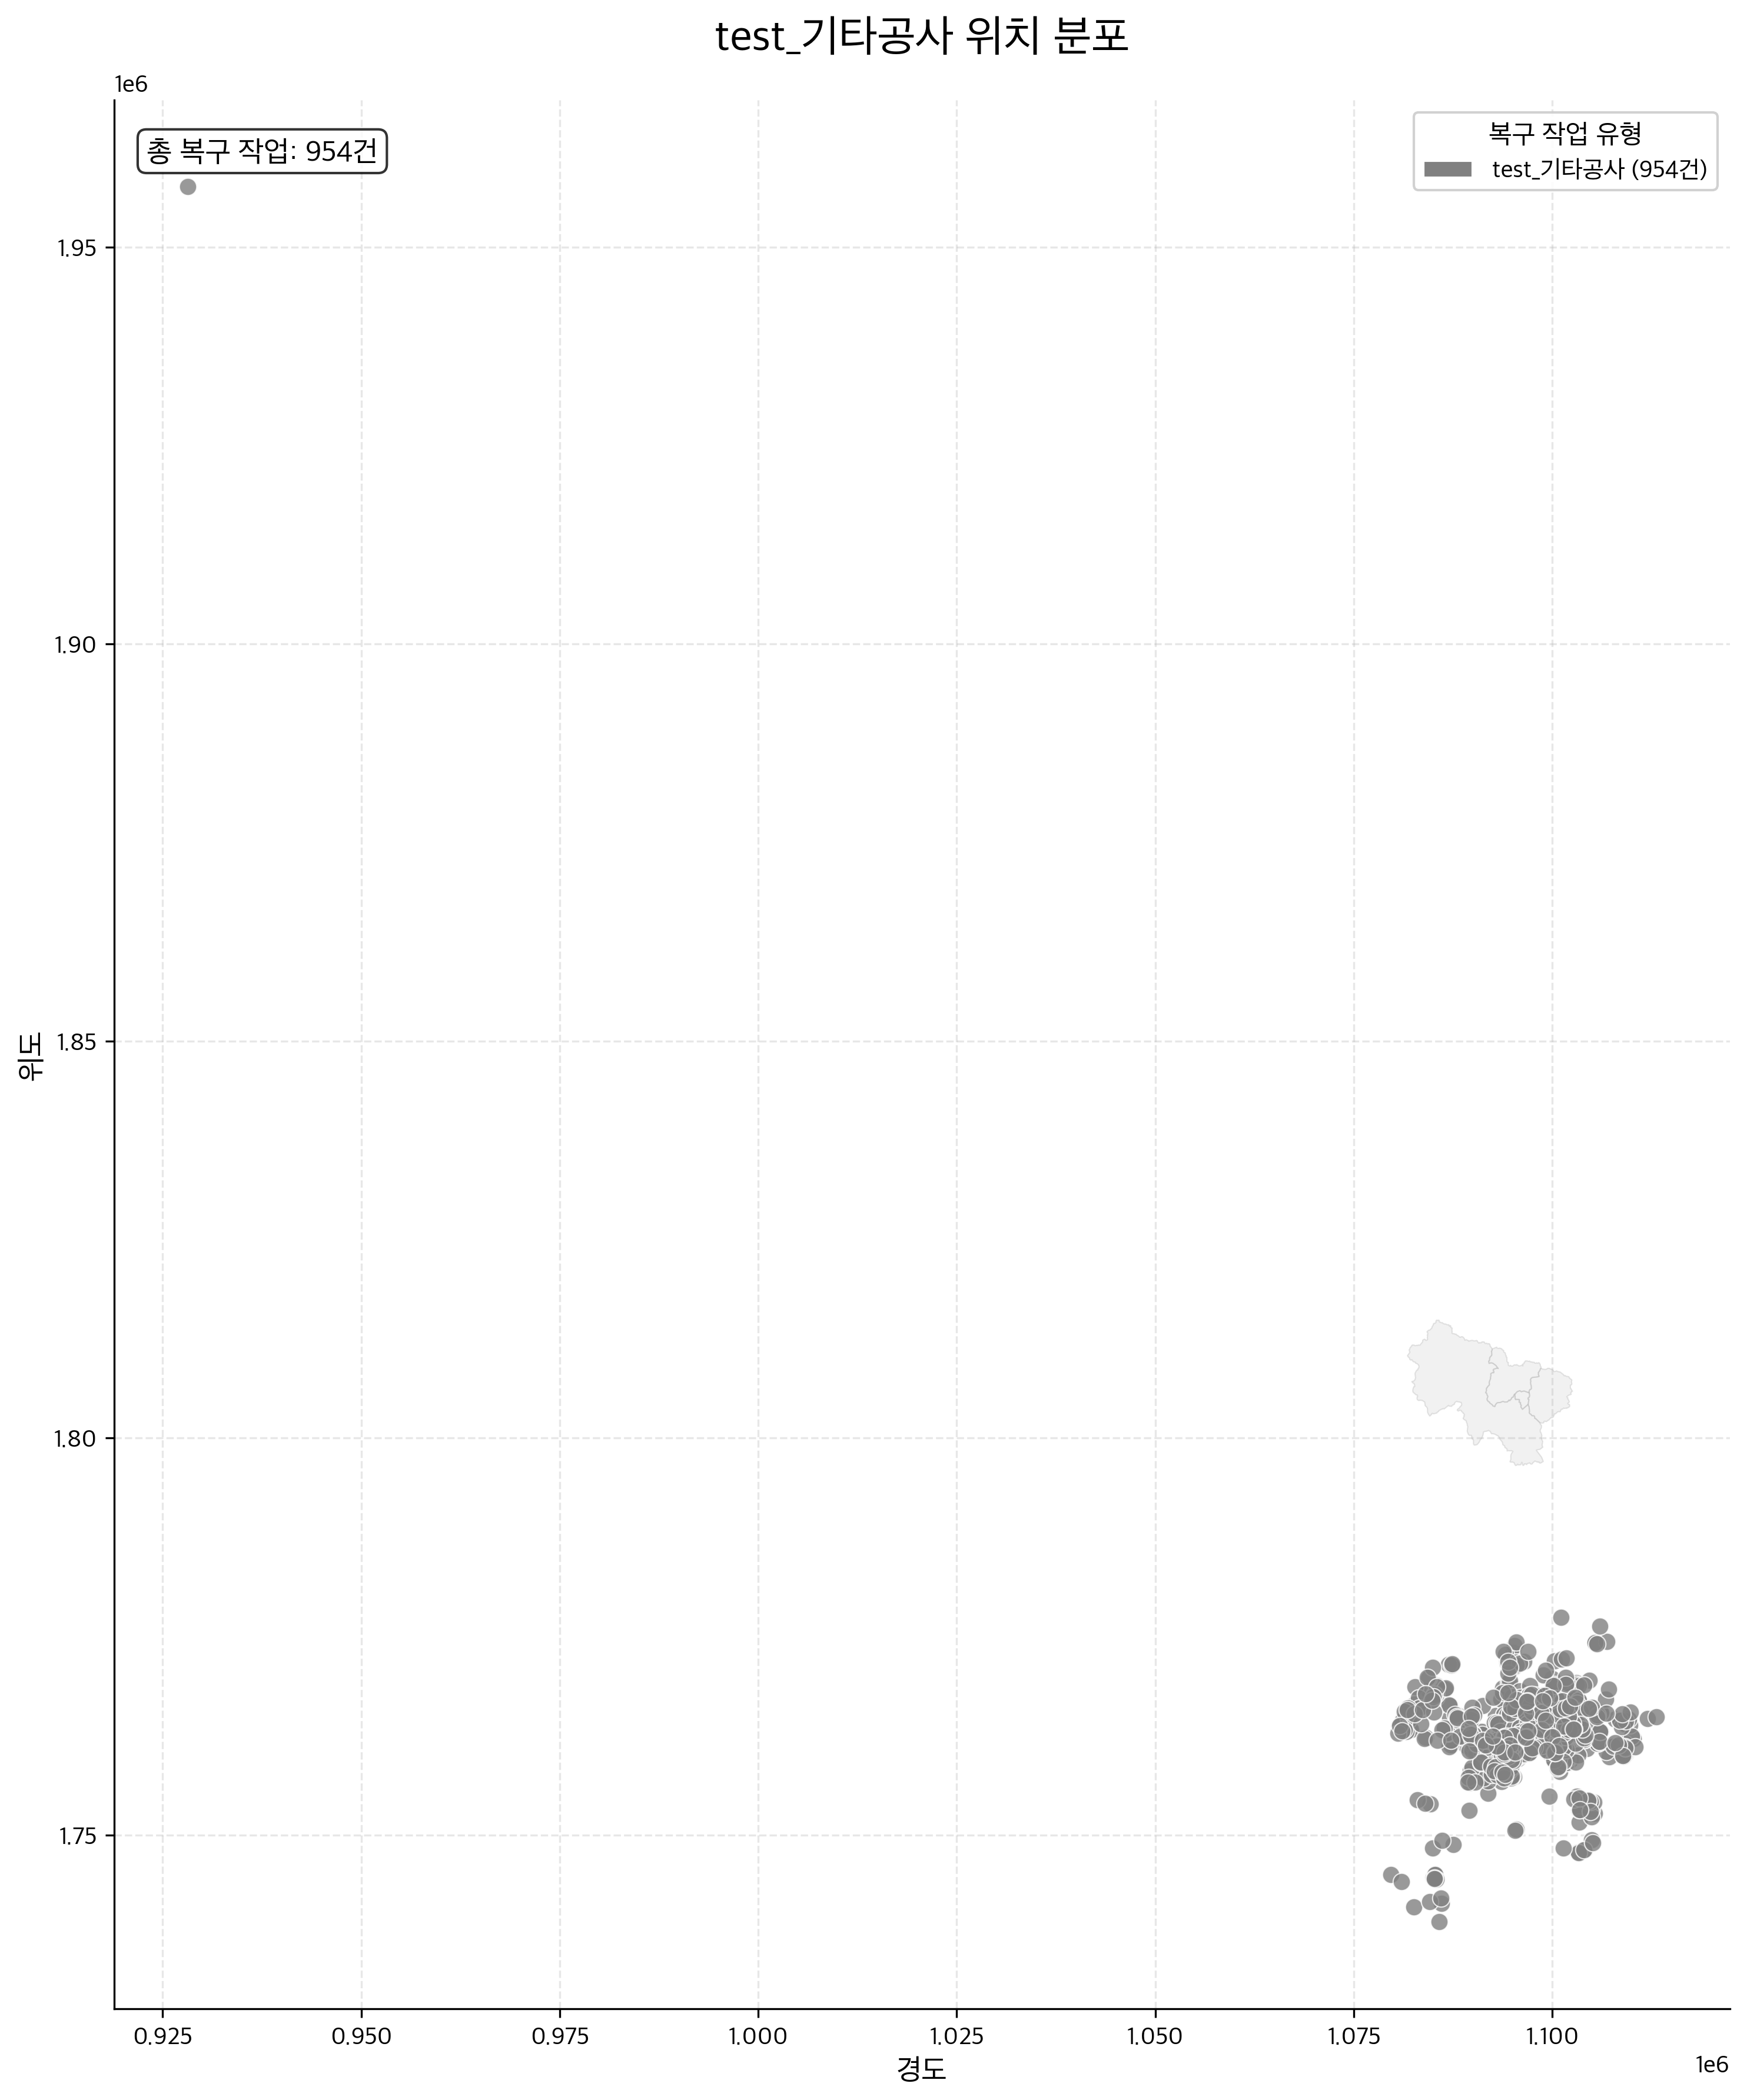

The data file committed next to this chart (first rows):
긴급복구공사일련번호, 담당부서ID, 담당부서명, 용수구분, 용수구분명, 용도구분, 용도구분명, 민원접수번호, 접수일시, 작업시작일시, 작업종류일시, 공사개요, 구 구분코드, 구군, 주소, 중구역번호, 소구역번호, 지시번호, 공사일련번호, 공사명, 복구공사구분코드, 복구공사구분, 공사유형코드, 공사유형코드명
202002887, 56000, 달서사업소, , , , , 202006150001, 202006150710, , 202006150935, 미누수(내부관), DS, 달서구, 달서구 본리동 66-6, 727.0, 1290, 307.0, 20209005659, 달서구 와룡로24길 31 (본리동) / 66-6번지, E, 기타공사, 1.0, 미누수
202002895, 56000, 달서사업소, , , , , 202006150337, 202006151714, , 202006151830, 미누수, DG, 달성군, 달성군 하빈면 하산리 590, 701.0, 6011, 317.0, 20209005667, 달성군 하빈면  하산2길 29-16 / 하산리 590번지, E, 기타공사, 1.0, 미누수
202004131, 57000, 달성사업소, , , , , 202009180480, 202009181653, 202009190800, 202009191100, 터파기 결과 미누수, DG, 달성군, 달성군 화원읍 성산리 493-6, 804.0, 380.0, 266.0, 20209007996, 달성군 화원읍  성화로4길 12, 상가 / 성산리 493-6번지 긴급복구…, E, 기타공사, 1.0, 미누수
202004407, 51000, 중남부사업소, , , 4.0, 배수지관, 202009160238, 202009161338, 202009161350, 202009161550, 굴착후 iLMS센서 수거, J, 중구, 중구 동인동1가 250-125, 105.0, 200.0, 728.0, 20209008420, 중구 경상감영길 293 (동인동1가,소담) / 250-125번지, E, 기타공사, 3.0, 배수관망유지수선
202004467, 54000, 북부사업소, , , 5.0, 급수관, 202009010881, 202009020959, , 202009021430, 포장침하 복구작업, B, 북구, 북구 읍내동 1236-4 폐전(06.04.06), 502.0, 2140, 437.0, 20209008493, 북구 읍내동 1236-4 폐전(06.04.06), E, 기타공사, 99.0, 기타
202004494, 55000, 수성사업소, , , 4.0, 배수지관, 202009120024, 202009121534, , 202009121800, 제수밸브 폐, SS, 수성구, 수성구 범어동 63-26, 611.0, 430.0, 426.0, 20209008614, 수성구 청호로95길 25 (범어동) / 63-26번지, E, 기타공사, 99.0, 기타
202005552, 54000, 북부사업소, , , 3.0, 배수본관, 202012180126, 202012181028, , , 제수변 철개 내부 토사제거, B, 북구, 북구 산격동 1427-1 2층, 520.0, 470.0, 726.0, 20209010384, 북구 대구체육관로 39, 2층 (산격동,대구유도회) / 1427-1번지, E, 기타공사, 2.0, 시설물수선
202004481, 55000, 수성사업소, , , 4.0, 배수지관, 202009220461, 202009221619, , 202009221800, 철개입상(N=1개소), SS, 수성구, 수성구 중동 393-7 아름다운헤어, 614.0, 780.0, 456.0, 20209008600, 수성구 수성로29길 20, 아름다운헤어 (중동) / 393-7번지, E, 기타공사, 2.0, 시설물수선
202004499, 55000, 수성사업소, , , , , 202009280155, 202009281015, , 202009281200, 확인결과 우수, SS, 수성구, 수성구 성동 333, 623.0, 1280, 464.0, 20209008622, 수성구 성동로33길 6-7 (성동) / 333번지, E, 기타공사, 1.0, 미누수
202004601, 54000, 북부사업소, , , 5.0, 급수관, 202011050297, 202011051353, , 202011051600, 확인굴착 1개소, B, 북구, 북구 침산동 1443, 514.0, 400.0, 583.0, 20209009042, 북구 침산남로13길 52-3 (침산동) / 1443번지, E, 기타공사, 99.0, 기타
202004756, 56000, 달서사업소, , , , , 202010060165, 202010061012, , 202010061458, 미누수, DS, 달서구, 달서구 이곡동 1000-111, 718.0, 530.0, 656.0, 20209009209, 달서구 달구벌대로264길 26 (이곡동,(꽃자리학원)) / 1000-11…, E, 기타공사, 1.0, 미누수
202005314, 56000, 달서사업소, , , , , 202011300130, 202011300951, , 202011301120, 미누수, DS, 달서구, 달서구 용산동 573-5 (고지서전달:정대감능이백숙), 709.0, 102.0, 858.0, 20209010037, 달서구 새방로 16 (용산동) / 573-5번지, E, 기타공사, 1.0, 미누수
202003206, 54000, 북부사업소, , , , , 202007130001, 202007130650, , 202007141317, 확인결과 D400 누수로 인하여 시설이첩?, B, 북구, 북구 노원동3가 763-4, 517.0, 170.0, 335.0, 20209006161, 북구 팔달로 149 (노원동3가,덕인빌딩) / 763-4번지, E, 기타공사, 1.0, 미누수
202005660, 52000, 동부사업소, , , , , 202008140081, 202008141049, 202008141200, 202008141230, 출장비건(N=7: 531, 863, 868, 875, 881, 892, …, D, 동구, 동구 지저동 465-148, 208.0, 1012, 531.0, 20209010589, 동구 공항로47길 27-3 (지저동) / 465-148번지, E, 기타공사, 1.0, 미누수
202005661, 52000, 동부사업소, , , 5.0, 급수관, 202008260282, 202008261311, 202008261400, 202008261500, 앵글밸브 교체(N=5, 568, 879, 884, 889, 896), D, 동구, 동구 방촌동 1101-1, 227.0, 1380, 568.0, 20209010590, 동구 동촌로54길 43-5 (방촌동) / 1101-1번지, E, 기타공사, 2.0, 시설물수선
202100090, 56000, 달서사업소, , , , , 202012030161, 202012031141, , 202012031231, 미누수, DG, 달성군, 달성군 하빈면 묘리 91, 701.0, 6012, 889.0, 20219000353, 달성군 하빈면  하빈로87길 98 / 묘리 91번지, E, 기타공사, 1.0, 미누수
202100091, 56000, 달서사업소, , , , , 202012170353, 202012171447, , 202012171600, 미누수, DS, 달서구, 달서구 송현동 798-30, 735.0, 1940, 936.0, 20219000354, 달서구 월배로68안길 51-18 (송현동) / 798-30번지, E, 기타공사, 1.0, 미누수
202100092, 56000, 달서사업소, , , , , 202012170367, 202012171505, , 202101111122, 미누수 탐사요청, DS, 달서구, 달서구 이곡동 1000-125, 718.0, 530.0, 938.0, 20219000355, 달서구 달구벌대로 1328 (이곡동,유신학원) / 1000-125번지, E, 기타공사, 1.0, 미누수
202100094, 56000, 달서사업소, , , , , 202012170234, 202012171156, , 202012171330, 보조계량기 교체, DS, 달서구, 달서구 감삼동 50-5, 714.0, 450.0, 935.0, 20219000357, 달서구 당산로41서길 13 (감삼동,성창아파트 나동 202호) / 50-…, E, 기타공사, 1.0, 미누수
202100095, 56000, 달서사업소, , , , , 202012110291, 202012111717, , 202012121000, 미누수, DS, 달서구, 달서구 장동 141, 719.0, 540.0, 920.0, 20219000358, 달서구 성서공단로61길 43 (장동) / 141번지, E, 기타공사, 1.0, 미누수
202100097, 56000, 달서사업소, , , , , 202012170177, 202012171107, , 202012171220, 미누수, DS, 달서구, 달서구 죽전동 218-17, 714.0, 260.0, 934.0, 20219000360, 달서구 와룡로48길 5 (죽전동) / 218-17번지, E, 기타공사, 1.0, 미누수
202100098, 56000, 달서사업소, , , , , 202012170501, 202012171717, , 202012171750, 미누수, DG, 달성군, 달성군 다사읍 이천리 403, 702.0, 4014, 940.0, 20219000361, 달성군 다사읍  다사로69길 27-3 / 이천리 403번지, E, 기타공사, 1.0, 미누수
202100099, 56000, 달서사업소, , , , , 202012200011, 202012201039, , 202012201150, 미누수, DG, 달성군, 달성군 하빈면 하산리 703-2, 701.0, 6011, 947.0, 20219000362, 달성군 하빈면  하산길 130-27 / 하산리 703-2번지, E, 기타공사, 1.0, 미누수
202100102, 56000, 달서사업소, , , , , 202012210308, 202012211140, , 202012211300, 미누수, DG, 달성군, 달성군 하빈면 현내리 943-6, 701.0, 6012, 956.0, 20219000365, 달성군 하빈면  하빈로84길 31 / 현내리 943-6번지, E, 기타공사, 1.0, 미누수
202100584, 55000, 수성사업소, , , , , 202101190644, 202101191020, , 202101191400, 확인굴착결과 미누수, SS, 수성구, 수성구 만촌동 429-9, 606.0, 30.0, 776.0, 20219001130, 수성구 만촌로 136-20 (만촌동) / 429-9번지, E, 기타공사, 1.0, 미누수
202004480, 55000, 수성사업소, , , 4.0, 배수지관, 202009250037, 202009250918, , 202009251700, PE D50mm 직관부 누수수선(마을 상수도), DG, 달성군, 달성군 가창면 대일리 472-1, 619.0, 9020, 460.0, 20209008599, 달성군 가창면 대일리 472-1, E, 기타공사, 99.0, 기타
202004504, 55000, 수성사업소, , , , , 202009160136, 202009161055, , 202009161200, 공무계이첩(개조공사), SS, 수성구, 수성구 범어동 214-6 메이퀸피부, 611.0, 430.0, 443.0, 20209008627, 수성구 범어로20길 56, 메이퀸피부 (범어동) / 214-6번지, E, 기타공사, 1.0, 미누수
202004587, 54000, 북부사업소, , , 4.0, 배수지관, 202010300034, 202010300924, , 202010301210, 40×20 이토변설치, B, 북구, 북구 침산동 1061-11, 514.0, 170.0, 562.0, 20209008904, 북구 노원로40길 22 (침산동) / 1061-11번지, E, 기타공사, 2.0, 시설물수선
202004065, 53000, 서부사업소, , , 4.0, 배수지관, , 202009021700, 202009030921, 202009031203, 제수변 철개 주변 포장공사, S, 서구, 서구 이현동 50-1, 309.0, 420.0, 582.0, 20209007898, 이현동 50-1번지 앞 제수변 철개 주변 포장공사, E, 기타공사, 3.0, 배수관망유지수선
202100611, 55000, 수성사업소, , , 5.0, 급수관, 202101190647, 202101221633, 202101221633, 202101221700, 철개 확인굴착, DG, 달성군, 달성군 가창면 우록리 155-1, 619.0, 9025, 779.0, 20219001159, 달성군 가창면 우록리 155-1, E, 기타공사, 99.0, 기타
202100652, 56000, 달서사업소, , , , , 202101130083, 202101130919, , 202101131130, 미누수(사재계량기), DS, 달서구, 달서구 상인동 1591, 742.0, 2710, 1074, 20219001200, 달서구 상화로 370 (상인동,장미3단지아피트) / 1591번지, E, 기타공사, 1.0, 미누수
202100659, 56000, 달서사업소, , , , , 202101180434, 202101181318, , 202101181500, 미누수, DS, 달서구, 달서구 월성동 1800, 730.0, 1602, 1113, 20219001207, 달서구 성서로36안길 42 (월성동) / 1800번지, E, 기타공사, 1.0, 미누수
202004500, 55000, 수성사업소, , , , , 202009280065, 202009280928, , 202009281200, 확인결과 옥내 누수, DG, 달성군, 달성군 가창면 삼산리 865, 619.0, 9020, 463.0, 20209008623, 달성군 가창면  가창로43길 4-8 / 삼산리 865번지, E, 기타공사, 1.0, 미누수
202004502, 55000, 수성사업소, , , , , 202009250445, 202009251630, , 202009251650, 확인결과 이상없음(9/26 오전 10:30), SS, 수성구, 수성구 범어동 173-1, 605.0, 240.0, 461.0, 20209008625, 수성구 동대구로 356 (범어동) / 173-1번지, E, 기타공사, 1.0, 미누수
202100096, 56000, 달서사업소, , , , , 202012150371, 202012151646, , 202012151700, 미누수, DS, 달서구, 달서구 두류동 476-10, 723.0, 620.0, 931.0, 20219000359, 달서구 야외음악당로 219-5 (두류동) / 476-10번지, E, 기타공사, 1.0, 미누수
202100109, 56000, 달서사업소, , , , , 202012220234, 202012221125, , 202012221300, 미누수, DG, 달성군, 달성군 하빈면 현내리 107, 701.0, 6012, 971.0, 20219000372, 달성군 하빈면  하빈로 109-13 / 현내리 107번지, E, 기타공사, 1.0, 미누수
202100315, 56000, 달서사업소, , , , , 202012020521, 202012021730, , 202012031100, 미누수, DG, 달성군, 달성군 다사읍 세천리 892, 703.0, 4020, 877.0, 20219000608, 달성군 다사읍  세천본길 13-1 / 세천리 892번지, E, 기타공사, 1.0, 미누수
202100316, 56000, 달서사업소, , , , , 202012210005, 202012210802, , 202012210930, 미누수, DG, 달성군, 달성군 다사읍 세천리 1087, 703.0, 4020, 951.0, 20219000609, 달성군 다사읍  세천로21길 16 (신성정밀) / 세천리 1087번지, E, 기타공사, 1.0, 미누수
202100318, 56000, 달서사업소, , , , , 202012010558, 202012011720, , 202012021000, 미누수, DS, 달서구, 달서구 상인동 253-6, 740.0, 2320, 873.0, 20219000611, 달서구 월배로40길 12 (상인동,고물상) / 253-6번지, E, 기타공사, 1.0, 미누수
202100327, 56000, 달서사업소, , , , , 202012170362, 202012171455, , 202012171630, 미누수, DS, 달서구, 달서구 감삼동 206-17, 727.0, 840.0, 937.0, 20219000620, 달서구 당산로21안길 7 (감삼동) / 206-17번지, E, 기타공사, 1.0, 미누수
202004729, 56000, 달서사업소, , , , , 202010260348, 202010261252, , 202010261548, 미누수, DG, 달성군, 달성군 하빈면 봉촌리 95, 701.0, 6011, 744.0, 20209009181, 달성군 하빈면  하빈남로52길 48-10 / 봉촌리 95번지, E, 기타공사, 1.0, 미누수
202004744, 56000, 달서사업소, , , , , 202010150045, 202010150949, , 202010151254, 미누수, DS, 달서구, 달서구 송현동 1916-11, 734.0, 1930, 719.0, 20209009197, 달서구 송현로16길 42-14 (송현동) / 1916-11번지, E, 기타공사, 1.0, 미누수
202004745, 56000, 달서사업소, , , , , 202010150022, 202010150927, , 202010151223, 미누수, DS, 달서구, 달서구 장동 141, 719.0, 540.0, 709.0, 20209009198, 달서구 성서공단로61길 43 (장동) / 141번지, E, 기타공사, 1.0, 미누수
202004754, 56000, 달서사업소, , , , , 202010060160, 202010061009, , 202010061422, 미누수, DS, 달서구, 달서구 신당동 1695-10, 709.0, 40.0, 654.0, 20209009207, 달서구 선원로15길 3 (신당동) / 1695-10번지, E, 기타공사, 1.0, 미누수
202005081, 54000, 북부사업소, , , 5.0, 급수관, 202011130003, 202011130854, , 202011131130, 포장복구완료, B, 북구, 북구 관음동 467, 502.0, 2370, 604.0, 20209009720, 북구 관음동로17길 13-1 (관음동,광원사) / 467번지, E, 기타공사, 99.0, 기타
202005408, 51000, 중남부사업소, , , 5.0, 급수관, 202011250034, 202011250928, 202011250950, 202011251150, PVC D15 밸브폐쇄, J, 중구, 중구 달성동 12-11, 101.0, 20.0, 935.0, 20209010179, 중구 달성로21길 44-16 (달성동) / 12-11번지, E, 기타공사, 3.0, 배수관망유지수선
202004398, 56000, 달서사업소, , , , , 202009080481, 202009081730, , 202009081758, 미누수(2020-09-08-17:58), DS, 달서구, 달서구 두류동 1241-32, 724.0, 652.0, 584.0, 20209008411, 달서구 파도고개로20길 45-22 (두류동) / 1241-32번지, E, 기타공사, 1.0, 미누수
202004588, 54000, 북부사업소, , , 4.0, 배수지관, 202010220017, 202010220912, , 202010221622, D150mm 부단수제수변설치, B, 북구, 북구 검단동 1067-4, 516.0, 1410, 537.0, 20209008922, 북구 검단동로4길 11 (검단동,간식나라) / 1067-4번지, E, 기타공사, 99.0, 기타
202100093, 56000, 달서사업소, , , , , 202012140285, 202012141410, , 202012141630, 미누수, DS, 달서구, 달서구 송현동 498-5, 734.0, 1790, 924.0, 20219000356, 달서구 월배로75길 116-1 (송현동) / 498-5번지, E, 기타공사, 1.0, 미누수
202004505, 55000, 수성사업소, , , , , 202009150291, 202009151555, , 202009151700, 확인결과 미누수, SS, 수성구, 수성구 중동 145-6, 609.0, 650.0, 438.0, 20209008628, 수성구 수성로38길 34-25 (중동) / 145-6번지, E, 기타공사, 1.0, 미누수
202100319, 56000, 달서사업소, , , , , 202012280855, 202012281653, , 202012281800, 미누수, DS, 달서구, 달서구 송현동 2002-27, 735.0, 1810, 985.0, 20219000612, 달서구 월배로84길 35-23 (송현동) / 2002-27번지, E, 기타공사, 1.0, 미누수
202100324, 56000, 달서사업소, , , , , 202012210397, 202012211316, , 202012211500, 미누수, DS, 달서구, 달서구 이곡동 133, 711.0, 172.0, 958.0, 20219000617, 달서구 이곡공원로1안길 23 (이곡동) / 133번지, E, 기타공사, 1.0, 미누수
202100331, 56000, 달서사업소, , , , , 202012010545, 202012011713, , 202012011800, 미누수, DS, 달서구, 달서구 신당동 1757-6, 711.0, 150.0, 864.0, 20219000624, 달서구 선원로10길 45 (신당동) / 1757-6번지, E, 기타공사, 1.0, 미누수
202100088, 56000, 달서사업소, , , , , 202012100241, 202012101516, , 202012101640, 미누수 탐사요청, DS, 달서구, 달서구 이곡동 1000-268, 716.0, 520.0, 904.0, 20219000351, 달서구 성서로 373 (이곡동) / 1000-268번지, E, 기타공사, 1.0, 미누수
202100103, 56000, 달서사업소, , , , , 202012310651, 202012312114, , 202012312200, 미누수, DS, 달서구, 달서구 진천동 436, 740.0, 2390, 998.0, 20219000366, 달서구 상화로15길 24-17 (진천동) / 436번지, E, 기타공사, 1.0, 미누수
202100105, 56000, 달서사업소, , , , , 202012260047, 202012261508, , 202012261554, 시설관리소 이첩, DS, 달서구, 달서구 호산동 707-3, 715.0, 1120, 981.0, 20219000368, 달서구 성서공단북로 132 (호산동,근로자종합복지관) / 707-3번지, E, 기타공사, 1.0, 미누수
202100107, 56000, 달서사업소, , , , , 202012220467, 202012221548, , 202012221650, 미누수, DS, 달서구, 달서구 본동 1120, 733.0, 1781, 974.0, 20219000370, 달서구 학산로 104-11 (본동,학산공원 다목적운동장) / 1120번지, E, 기타공사, 1.0, 미누수
202100131, 56000, 달서사업소, , , , , 202012190013, 202012191001, , 202012191200, 공무계 이첩, DS, 달서구, 달서구 두류동 833-7, 724.0, 652.0, 944.0, 20219000400, 달서구 두류6길 39-3 (두류동) / 833-7번지, E, 기타공사, 1.0, 미누수
202004743, 56000, 달서사업소, , , , , 202010150052, 202010150952, , 202010151225, 미누수, DS, 달서구, 달서구 신당동 321-199, 716.0, 502.0, 720.0, 20209009196, 달서구 성서서로55길 11 (신당동,(주)티케이피) / 321-199번지, E, 기타공사, 1.0, 미누수
202005311, 56000, 달서사업소, , , , , 202011250322, 202011251439, , 202011251620, 미누수, DS, 달서구, 달서구 상인동 1595-9 6층건물, 743.0, 2161, 848.0, 20209010034, 달서구 월곡로 341, 6층건물 (상인동) / 1595-9번지, E, 기타공사, 1.0, 미누수
... 905 more rows
